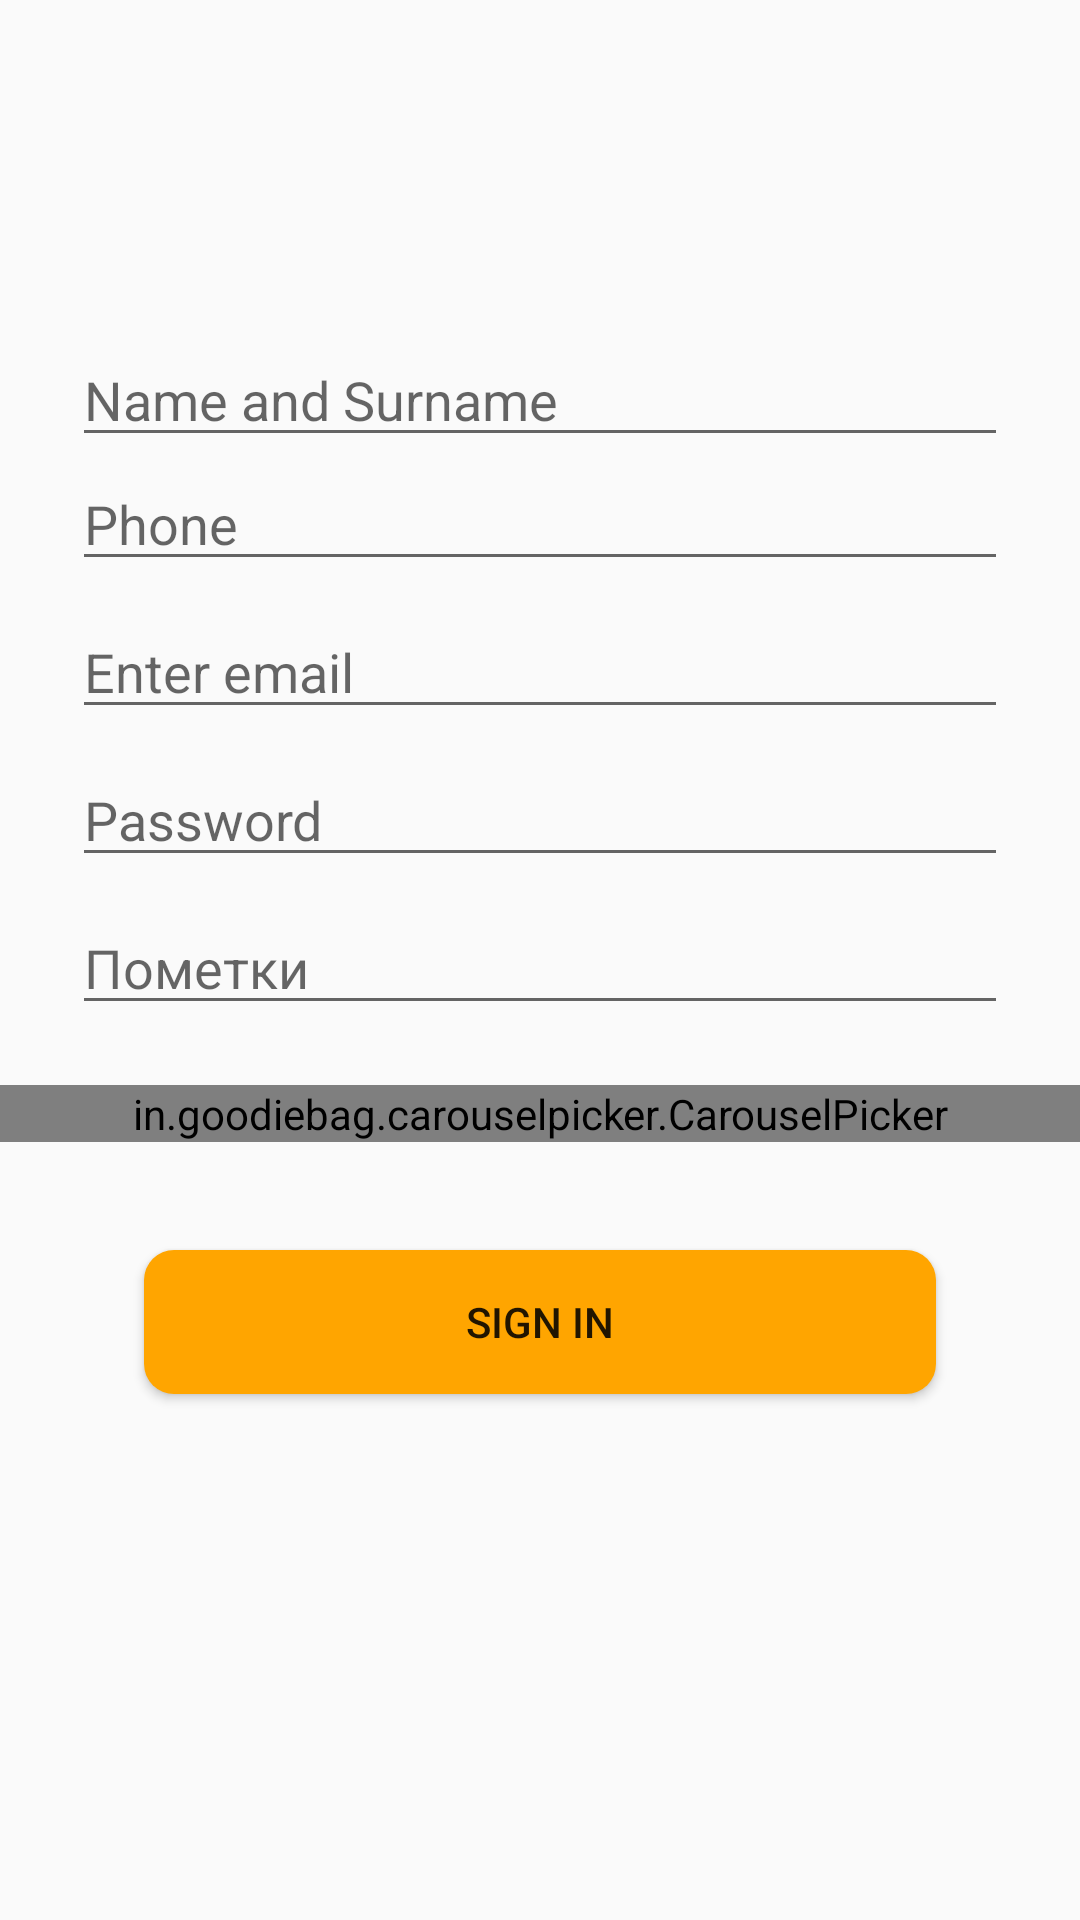

Write the Android layout XML for this screen, with the resource values it uses.
<!-- AndroidManifest.xml: application theme Theme.AppCompat.Light.NoActionBar.FullScreen -->
<!-- res/layout/new_user.xml -->
<?xml version="1.0" encoding="utf-8"?>
<LinearLayout
    xmlns:android="http://schemas.android.com/apk/res/android"
    xmlns:app="http://schemas.android.com/apk/res-auto"
    android:layout_width="fill_parent"
    android:layout_height="fill_parent"
    android:orientation="vertical"
    android:gravity="center"
    >

    <AutoCompleteTextView
        android:id="@+id/autoTextView"
        android:layout_width="match_parent"
        android:layout_height="wrap_content"
        android:hint="@string/usrName"
        android:layout_marginStart="24dp"
        android:layout_marginEnd="24dp"
         />
    <EditText
        android:id="@+id/usrPhone"
        android:layout_width="match_parent"
        android:layout_height="wrap_content"
        android:layout_marginStart="24dp"
        android:layout_marginEnd="24dp"
        android:hint="@string/usrPhone"
        android:inputType="phone"
        android:selectAllOnFocus="true"
        android:singleLine="true"
        app:layout_constraintEnd_toEndOf="parent"
        app:layout_constraintStart_toStartOf="parent"
        app:layout_constraintTop_toTopOf="parent" />

    <EditText
        android:id="@+id/usrEmail"
        android:layout_width="match_parent"
        android:layout_height="wrap_content"
        android:layout_marginStart="24dp"
        android:layout_marginTop="8dp"

        android:layout_marginEnd="24dp"
        android:hint="@string/prompt_email"
        android:inputType="textEmailAddress"
        android:selectAllOnFocus="true"
        app:layout_constraintEnd_toEndOf="parent"
        app:layout_constraintStart_toStartOf="parent"
        app:layout_constraintTop_toTopOf="parent" />

    <EditText
        android:id="@+id/usrPassword"
        android:layout_width="match_parent"
        android:layout_height="wrap_content"
        android:layout_marginStart="24dp"
        android:layout_marginTop="8dp"
        android:layout_marginEnd="24dp"

        android:hint="@string/prompt_password"
        android:imeActionLabel="@string/action_sign_in_short"
        android:imeOptions="actionDone"
        android:inputType="textPassword"
        android:selectAllOnFocus="true"
        app:layout_constraintEnd_toEndOf="parent"
        app:layout_constraintStart_toStartOf="parent"
        app:layout_constraintTop_toBottomOf="@+id/usrEmail" />
    <EditText
        android:id="@+id/usrDescription"
        android:layout_width="match_parent"
        android:layout_height="wrap_content"
        android:layout_marginStart="24dp"
        android:layout_marginTop="8dp"
        android:layout_marginEnd="24dp"
        android:hint="@string/description"
        android:imeActionLabel="@string/action_sign_in_short"
        android:imeOptions="actionDone"
        android:inputType="text"
        android:selectAllOnFocus="true"
        app:layout_constraintEnd_toEndOf="parent"
        app:layout_constraintStart_toStartOf="parent"
        app:layout_constraintTop_toBottomOf="@+id/usrPasswordr" />
    <in.goodiebag.carouselpicker.CarouselPicker
        android:id="@+id/carousel"
        android:layout_marginTop="20dp"
        android:layout_marginBottom="20dp"
        android:layout_width="match_parent"
        android:layout_height="wrap_content"
        app:items_visible="three" />

    <ProgressBar
        android:id="@+id/loading"
        android:layout_width="match_parent"
        android:layout_height="wrap_content"
        android:layout_gravity="center"
        android:layout_marginStart="32dp"
        android:layout_marginTop="64dp"
        android:layout_marginEnd="32dp"
        android:layout_marginBottom="64dp"
        android:visibility="gone"
        app:layout_constraintBottom_toBottomOf="parent"
        app:layout_constraintEnd_toEndOf="@+id/usrPassword"
        app:layout_constraintStart_toStartOf="@+id/usrPassword"
        app:layout_constraintTop_toTopOf="parent"
        app:layout_constraintVertical_bias="0.3" />

    <Button
        android:id="@+id/login"
        android:background="@drawable/btn_round_orange"
        android:layout_width="match_parent"
        android:layout_height="wrap_content"
        android:layout_gravity="start"
        android:layout_marginStart="48dp"
        android:layout_marginTop="16dp"
        android:layout_marginEnd="48dp"
        android:layout_marginBottom="64dp"
        android:enabled="true"
        android:text="@string/action_sign_in"
        app:layout_constraintBottom_toBottomOf="parent"
        app:layout_constraintEnd_toEndOf="parent"
        app:layout_constraintStart_toStartOf="parent"
        app:layout_constraintTop_toBottomOf="@+id/usrPassword"
        app:layout_constraintVertical_bias="0.2" />


</LinearLayout>
<!-- resources referenced by this layout -->
<resources>
  <!-- drawable btn_round_orange (drawable) -->
  <?xml version="1.0" encoding="utf-8"?>
  <shape xmlns:android="http://schemas.android.com/apk/res/android" >
      <solid android:color="#FFA500" />
      <corners android:bottomRightRadius="10dp"
          android:bottomLeftRadius="10dp"
          android:topRightRadius="10dp"
          android:topLeftRadius="10dp"/>
  </shape>
  <string name="action_sign_in">Sign in</string>
  <string name="action_sign_in_short">Please enter password</string>
  <string name="description">Пометки</string>
  <string name="prompt_email">Enter email</string>
  <string name="prompt_password">Password</string>
  <string name="usrName">Name and Surname</string>
  <string name="usrPhone">Phone</string>
  <style name="Theme.AppCompat.Light.NoActionBar.FullScreen" parent="@style/Theme.AppCompat.Light.NoActionBar">
          <item name="android:windowNoTitle">true</item>
          <item name="android:windowActionBar">false</item>
          <item name="android:windowFullscreen">true</item>
          <item name="android:windowContentOverlay">@null</item>
      </style>
</resources>
